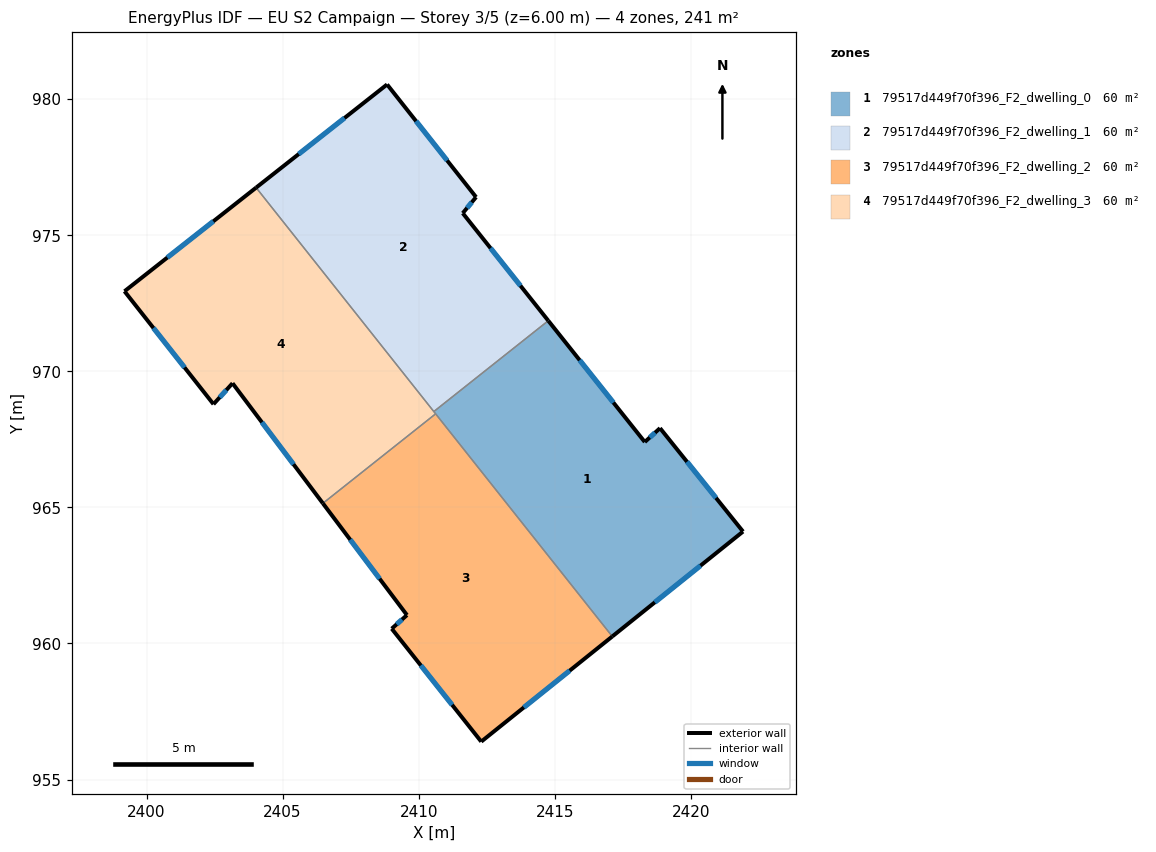
=== STOREY PLAN SPEC (per zone: floor XY polygon, exterior-wall plan segments, windows/doors) ===
zone 1: 79517d449f70f396_F2_dwelling_0  (60.4 m²)
  floor: (2418.87, 967.91) (2421.92, 964.11) (2417.12, 960.26) (2410.56, 968.52) (2414.77, 971.86) (2418.31, 967.40)
  exterior wall: (2417.12, 960.26) – (2421.92, 964.11)  [6.2 m]
    window: (2418.68, 961.51) – (2420.36, 962.86)  [2.3 m²]
  exterior wall: (2418.31, 967.40) – (2414.77, 971.86)  [5.7 m]
    window: (2417.16, 968.85) – (2415.92, 970.41)  [2.1 m²]
  exterior wall: (2418.87, 967.91) – (2418.31, 967.40)  [0.8 m]
    window: (2418.69, 967.75) – (2418.49, 967.57)  [0.3 m²]
  exterior wall: (2421.92, 964.11) – (2418.87, 967.91)  [4.9 m]
    window: (2420.93, 965.35) – (2419.86, 966.68)  [1.8 m²]
  interior walls: 3
zone 2: 79517d449f70f396_F2_dwelling_1  (60.4 m²)
  floor: (2412.11, 976.40) (2411.62, 975.81) (2414.77, 971.86) (2410.56, 968.52) (2404.03, 976.75) (2408.84, 980.54)
  exterior wall: (2408.84, 980.54) – (2404.03, 976.75)  [6.1 m]
    window: (2407.28, 979.31) – (2405.59, 977.98)  [2.2 m²]
  exterior wall: (2412.11, 976.40) – (2408.84, 980.54)  [5.3 m]
    window: (2411.05, 977.75) – (2409.90, 979.20)  [1.9 m²]
  exterior wall: (2411.62, 975.81) – (2412.11, 976.40)  [0.8 m]
    window: (2411.78, 976.00) – (2411.95, 976.21)  [0.3 m²]
  exterior wall: (2414.77, 971.86) – (2411.62, 975.81)  [5.1 m]
    window: (2413.74, 973.15) – (2412.64, 974.53)  [1.9 m²]
  interior walls: 2
zone 3: 79517d449f70f396_F2_dwelling_2  (60.4 m²)
  floor: (2410.62, 968.44) (2417.12, 960.26) (2412.30, 956.39) (2409.01, 960.54) (2409.57, 961.04) (2406.48, 965.15)
  exterior wall: (2412.30, 956.39) – (2417.12, 960.26)  [6.2 m]
    window: (2413.87, 957.65) – (2415.55, 959.00)  [2.3 m²]
  exterior wall: (2409.01, 960.54) – (2412.30, 956.39)  [5.3 m]
    window: (2410.08, 959.19) – (2411.23, 957.74)  [1.9 m²]
  exterior wall: (2409.57, 961.04) – (2409.01, 960.54)  [0.8 m]
    window: (2409.39, 960.88) – (2409.19, 960.70)  [0.3 m²]
  exterior wall: (2406.48, 965.15) – (2409.57, 961.04)  [5.1 m]
    window: (2407.49, 963.81) – (2408.57, 962.38)  [1.9 m²]
  interior walls: 2
zone 4: 79517d449f70f396_F2_dwelling_3  (60.4 m²)
  floor: (2404.03, 976.75) (2410.62, 968.44) (2406.48, 965.15) (2403.16, 969.56) (2402.46, 968.79) (2399.19, 972.94)
  exterior wall: (2404.03, 976.75) – (2399.19, 972.94)  [6.2 m]
    window: (2402.45, 975.51) – (2400.76, 974.18)  [2.3 m²]
  exterior wall: (2403.16, 969.56) – (2406.48, 965.15)  [5.5 m]
    window: (2404.24, 968.13) – (2405.40, 966.58)  [2.0 m²]
  exterior wall: (2402.46, 968.79) – (2403.16, 969.56)  [1.0 m]
    window: (2402.69, 969.04) – (2402.93, 969.31)  [0.4 m²]
  exterior wall: (2399.19, 972.94) – (2402.46, 968.79)  [5.3 m]
    window: (2400.25, 971.59) – (2401.40, 970.14)  [1.9 m²]
  interior walls: 3

=== DERIVED (storey summary) ===
Building: EU S2 Campaign
Storey: 3 of 5  (floor level z = 6.00 m)
Storey gross floor area: 241.5 m²
Zones on this storey: 4
  - 79517d449f70f396_F2_dwelling_0: floor 60.4 m²; exterior wall 17.5 m (52.5 m²); 4 window(s) 6.4 m²; WWR 12.2%
  - 79517d449f70f396_F2_dwelling_1: floor 60.4 m²; exterior wall 17.2 m (51.7 m²); 4 window(s) 6.3 m²; WWR 12.2%
  - 79517d449f70f396_F2_dwelling_2: floor 60.4 m²; exterior wall 17.4 m (52.1 m²); 4 window(s) 6.4 m²; WWR 12.2%
  - 79517d449f70f396_F2_dwelling_3: floor 60.4 m²; exterior wall 18.0 m (54.0 m²); 4 window(s) 6.6 m²; WWR 12.2%
Zone adjacency (shared interzone walls):
  - 79517d449f70f396_F2_dwelling_0 ↔ 79517d449f70f396_F2_dwelling_1
  - 79517d449f70f396_F2_dwelling_0 ↔ 79517d449f70f396_F2_dwelling_2
  - 79517d449f70f396_F2_dwelling_0 ↔ 79517d449f70f396_F2_dwelling_3
  - 79517d449f70f396_F2_dwelling_1 ↔ 79517d449f70f396_F2_dwelling_3
  - 79517d449f70f396_F2_dwelling_2 ↔ 79517d449f70f396_F2_dwelling_3